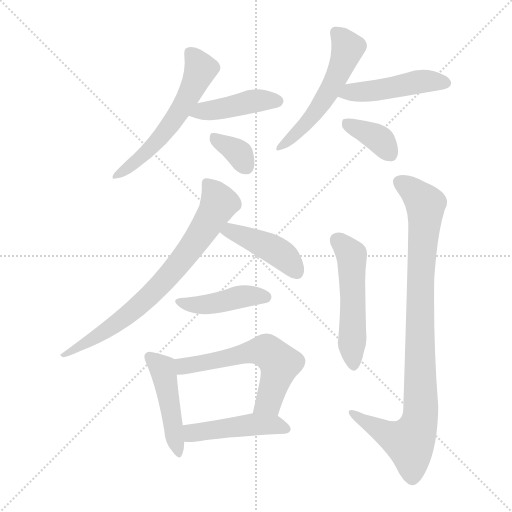
t = 0.00 s
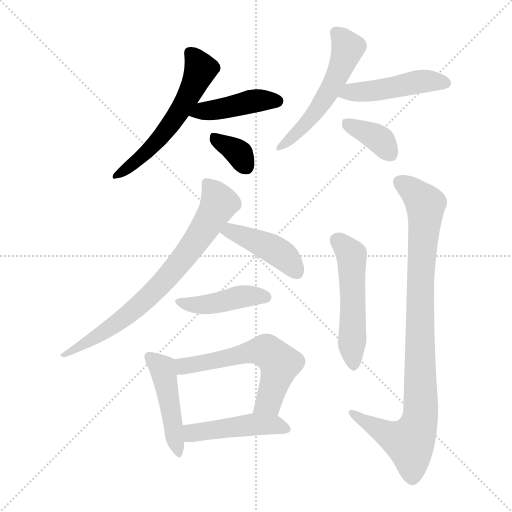
t = 1.88 s
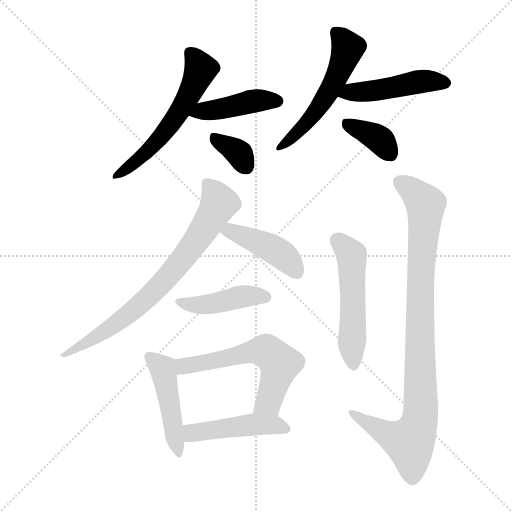
t = 3.76 s
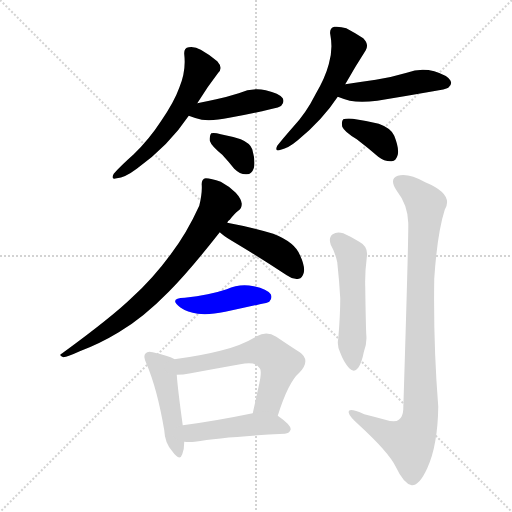
t = 5.64 s
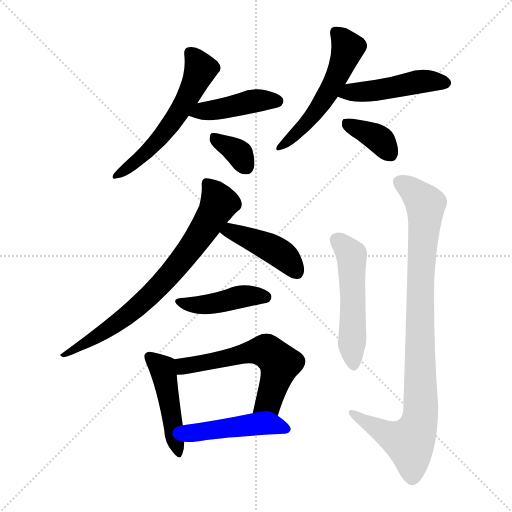
t = 7.53 s
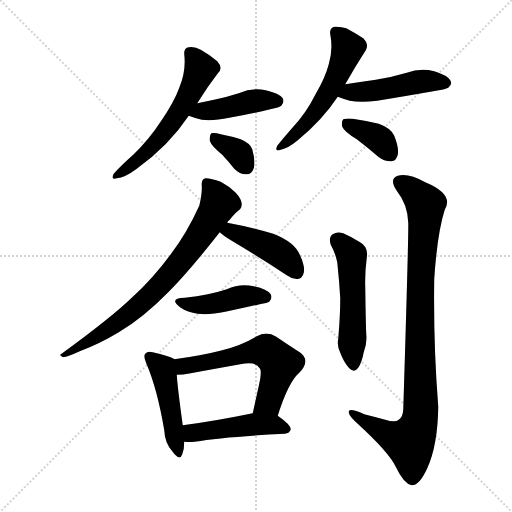
t = 9.41 s

The animated SVG that drew these frames (rendered in a browser with its animation timeline set to each time). Animation: 14 CSS @keyframes rules; one cycle of 9.41 s.

<svg version="1.1" viewBox="0 0 1024 1024" xmlns="http://www.w3.org/2000/svg">
  <g stroke="lightgray" stroke-dasharray="1,1" stroke-width="1" transform="scale(4, 4)">
    <line x1="0" y1="0" x2="256" y2="256"></line>
    <line x1="256" y1="0" x2="0" y2="256"></line>
    <line x1="128" y1="0" x2="128" y2="256"></line>
    <line x1="0" y1="128" x2="256" y2="128"></line>
  </g>
<g transform="scale(1, -1) translate(0, -900)">
   <style type="text/css">
    @keyframes keyframes0 {
      from {
       stroke: blue;
       stroke-dashoffset: 567;
       stroke-width: 128;
       }
       65% {
       animation-timing-function: step-end;
       stroke: blue;
       stroke-dashoffset: 0;
       stroke-width: 128;
       }
       to {
       stroke: black;
       stroke-width: 1024;
       }
       }
       #make-me-a-hanzi-animation-0 {
         animation: keyframes0 0.711426s both;
         animation-delay: 0.000000s;
         animation-timing-function: linear;
       }
    @keyframes keyframes1 {
      from {
       stroke: blue;
       stroke-dashoffset: 428;
       stroke-width: 128;
       }
       58% {
       animation-timing-function: step-end;
       stroke: blue;
       stroke-dashoffset: 0;
       stroke-width: 128;
       }
       to {
       stroke: black;
       stroke-width: 1024;
       }
       }
       #make-me-a-hanzi-animation-1 {
         animation: keyframes1 0.598307s both;
         animation-delay: 0.711426s;
         animation-timing-function: linear;
       }
    @keyframes keyframes2 {
      from {
       stroke: blue;
       stroke-dashoffset: 347;
       stroke-width: 128;
       }
       53% {
       animation-timing-function: step-end;
       stroke: blue;
       stroke-dashoffset: 0;
       stroke-width: 128;
       }
       to {
       stroke: black;
       stroke-width: 1024;
       }
       }
       #make-me-a-hanzi-animation-2 {
         animation: keyframes2 0.532389s both;
         animation-delay: 1.309733s;
         animation-timing-function: linear;
       }
    @keyframes keyframes3 {
      from {
       stroke: blue;
       stroke-dashoffset: 536;
       stroke-width: 128;
       }
       64% {
       animation-timing-function: step-end;
       stroke: blue;
       stroke-dashoffset: 0;
       stroke-width: 128;
       }
       to {
       stroke: black;
       stroke-width: 1024;
       }
       }
       #make-me-a-hanzi-animation-3 {
         animation: keyframes3 0.686198s both;
         animation-delay: 1.842122s;
         animation-timing-function: linear;
       }
    @keyframes keyframes4 {
      from {
       stroke: blue;
       stroke-dashoffset: 463;
       stroke-width: 128;
       }
       60% {
       animation-timing-function: step-end;
       stroke: blue;
       stroke-dashoffset: 0;
       stroke-width: 128;
       }
       to {
       stroke: black;
       stroke-width: 1024;
       }
       }
       #make-me-a-hanzi-animation-4 {
         animation: keyframes4 0.626790s both;
         animation-delay: 2.528320s;
         animation-timing-function: linear;
       }
    @keyframes keyframes5 {
      from {
       stroke: blue;
       stroke-dashoffset: 368;
       stroke-width: 128;
       }
       55% {
       animation-timing-function: step-end;
       stroke: blue;
       stroke-dashoffset: 0;
       stroke-width: 128;
       }
       to {
       stroke: black;
       stroke-width: 1024;
       }
       }
       #make-me-a-hanzi-animation-5 {
         animation: keyframes5 0.549479s both;
         animation-delay: 3.155111s;
         animation-timing-function: linear;
       }
    @keyframes keyframes6 {
      from {
       stroke: blue;
       stroke-dashoffset: 743;
       stroke-width: 128;
       }
       71% {
       animation-timing-function: step-end;
       stroke: blue;
       stroke-dashoffset: 0;
       stroke-width: 128;
       }
       to {
       stroke: black;
       stroke-width: 1024;
       }
       }
       #make-me-a-hanzi-animation-6 {
         animation: keyframes6 0.854655s both;
         animation-delay: 3.704590s;
         animation-timing-function: linear;
       }
    @keyframes keyframes7 {
      from {
       stroke: blue;
       stroke-dashoffset: 426;
       stroke-width: 128;
       }
       58% {
       animation-timing-function: step-end;
       stroke: blue;
       stroke-dashoffset: 0;
       stroke-width: 128;
       }
       to {
       stroke: black;
       stroke-width: 1024;
       }
       }
       #make-me-a-hanzi-animation-7 {
         animation: keyframes7 0.596680s both;
         animation-delay: 4.559245s;
         animation-timing-function: linear;
       }
    @keyframes keyframes8 {
      from {
       stroke: blue;
       stroke-dashoffset: 428;
       stroke-width: 128;
       }
       58% {
       animation-timing-function: step-end;
       stroke: blue;
       stroke-dashoffset: 0;
       stroke-width: 128;
       }
       to {
       stroke: black;
       stroke-width: 1024;
       }
       }
       #make-me-a-hanzi-animation-8 {
         animation: keyframes8 0.598307s both;
         animation-delay: 5.155924s;
         animation-timing-function: linear;
       }
    @keyframes keyframes9 {
      from {
       stroke: blue;
       stroke-dashoffset: 461;
       stroke-width: 128;
       }
       60% {
       animation-timing-function: step-end;
       stroke: blue;
       stroke-dashoffset: 0;
       stroke-width: 128;
       }
       to {
       stroke: black;
       stroke-width: 1024;
       }
       }
       #make-me-a-hanzi-animation-9 {
         animation: keyframes9 0.625163s both;
         animation-delay: 5.754232s;
         animation-timing-function: linear;
       }
    @keyframes keyframes10 {
      from {
       stroke: blue;
       stroke-dashoffset: 581;
       stroke-width: 128;
       }
       65% {
       animation-timing-function: step-end;
       stroke: blue;
       stroke-dashoffset: 0;
       stroke-width: 128;
       }
       to {
       stroke: black;
       stroke-width: 1024;
       }
       }
       #make-me-a-hanzi-animation-10 {
         animation: keyframes10 0.722819s both;
         animation-delay: 6.379395s;
         animation-timing-function: linear;
       }
    @keyframes keyframes11 {
      from {
       stroke: blue;
       stroke-dashoffset: 461;
       stroke-width: 128;
       }
       60% {
       animation-timing-function: step-end;
       stroke: blue;
       stroke-dashoffset: 0;
       stroke-width: 128;
       }
       to {
       stroke: black;
       stroke-width: 1024;
       }
       }
       #make-me-a-hanzi-animation-11 {
         animation: keyframes11 0.625163s both;
         animation-delay: 7.102214s;
         animation-timing-function: linear;
       }
    @keyframes keyframes12 {
      from {
       stroke: blue;
       stroke-dashoffset: 516;
       stroke-width: 128;
       }
       63% {
       animation-timing-function: step-end;
       stroke: blue;
       stroke-dashoffset: 0;
       stroke-width: 128;
       }
       to {
       stroke: black;
       stroke-width: 1024;
       }
       }
       #make-me-a-hanzi-animation-12 {
         animation: keyframes12 0.669922s both;
         animation-delay: 7.727376s;
         animation-timing-function: linear;
       }
    @keyframes keyframes13 {
      from {
       stroke: blue;
       stroke-dashoffset: 932;
       stroke-width: 128;
       }
       75% {
       animation-timing-function: step-end;
       stroke: blue;
       stroke-dashoffset: 0;
       stroke-width: 128;
       }
       to {
       stroke: black;
       stroke-width: 1024;
       }
       }
       #make-me-a-hanzi-animation-13 {
         animation: keyframes13 1.008464s both;
         animation-delay: 8.397298s;
         animation-timing-function: linear;
       }
</style>
<path d="M 273.5 562.5 Q 337.5 608.5 377.5 668.5 L 394.5 693.5 Q 415.5 727.5 436.5 754.5 Q 446.5 764.5 434.5 777.5 Q 419.5 790.5 401.5 800.5 Q 389.5 807.5 377.5 805.5 Q 367.5 804.5 368.5 791.5 Q 372.5 757.5 358.5 724.5 Q 348.5 696.5 322.5 658.5 Q 298.5 621.5 267.5 591.5 Q 240.5 567.5 227.5 552.5 Q 220.5 539.5 233.5 543.5 Q 249.5 544.5 273.5 562.5 Z" fill="lightgray"></path> 
<path d="M 377.5 668.5 Q 387.5 664.5 403.5 660.5 Q 425.5 657.5 458.5 664.5 Q 498.5 671.5 540.5 681.5 Q 559.5 685.5 562.5 688.5 Q 569.5 695.5 565.5 703.5 Q 558.5 713.5 531.5 719.5 Q 504.5 725.5 477.5 713.5 Q 455.5 706.5 432.5 701.5 Q 414.5 697.5 394.5 693.5 C 365.5 687.5 349.5 678.5 377.5 668.5 Z" fill="lightgray"></path> 
<path d="M 444.5 590.5 Q 456.5 577.5 468.5 562.5 Q 480.5 550.5 493.5 551.5 Q 503.5 551.5 507.5 563.5 Q 511.5 576.5 504.5 601.5 Q 500.5 613.5 481.5 621.5 Q 462.5 627.5 441.5 631.5 Q 428.5 635.5 422.5 633.5 Q 418.5 629.5 419.5 618.5 Q 422.5 608.5 444.5 590.5 Z" fill="lightgray"></path> 
<path d="M 595.5 619.5 Q 644.5 659.5 675.5 706.5 L 690.5 731.5 Q 711.5 768.5 731.5 799.5 Q 738.5 811.5 726.5 823.5 Q 711.5 833.5 692.5 843.5 Q 680.5 847.5 668.5 846.5 Q 658.5 843.5 660.5 831.5 Q 666.5 801.5 657.5 771.5 Q 650.5 744.5 630.5 710.5 Q 612.5 674.5 586.5 646.5 Q 565.5 622.5 554.5 608.5 Q 548.5 595.5 561.5 600.5 Q 576.5 603.5 595.5 619.5 Z" fill="lightgray"></path> 
<path d="M 675.5 706.5 Q 685.5 702.5 699.5 698.5 Q 721.5 694.5 754.5 698.5 Q 809.5 707.5 866.5 717.5 Q 891.5 721.5 896.5 724.5 Q 905.5 731.5 900.5 739.5 Q 894.5 749.5 868.5 757.5 Q 840.5 764.5 813.5 754.5 Q 783.5 745.5 751.5 740.5 Q 723.5 736.5 690.5 731.5 C 660.5 727.5 647.5 717.5 675.5 706.5 Z" fill="lightgray"></path> 
<path d="M 713.5 621.5 Q 734.5 605.5 756.5 586.5 Q 769.5 576.5 783.5 577.5 Q 792.5 578.5 795.5 590.5 Q 798.5 603.5 788.5 628.5 Q 782.5 643.5 757.5 652.5 Q 732.5 658.5 705.5 662.5 Q 692.5 663.5 686.5 661.5 Q 682.5 657.5 684.5 646.5 Q 688.5 636.5 713.5 621.5 Z" fill="lightgray"></path> 
<path d="M 264.5 305.5 Q 224.5 266.5 124.5 193.5 Q 115.5 189.5 126.5 185.5 Q 135.5 186.5 159.5 197.5 Q 199.5 212.5 237.5 235.5 Q 285.5 263.5 337.5 316.5 Q 377.5 356.5 439.5 435.5 L 454.5 454.5 Q 455.5 458.5 459.5 460.5 Q 469.5 473.5 476.5 478.5 Q 483.5 482.5 483.5 492.5 Q 482.5 502.5 471.5 514.5 Q 458.5 527.5 441.5 536.5 Q 422.5 543.5 411.5 543.5 Q 402.5 542.5 403.5 529.5 Q 404.5 513.5 398.5 488.5 Q 373.5 433.5 341.5 391.5 Q 305.5 342.5 264.5 305.5 Z" fill="lightgray"></path> 
<path d="M 439.5 435.5 Q 446.5 428.5 463.5 418.5 Q 515.5 387.5 573.5 349.5 Q 585.5 340.5 597.5 342.5 Q 604.5 343.5 607.5 354.5 Q 610.5 366.5 600.5 388.5 Q 590.5 415.5 546.5 432.5 Q 503.5 445.5 454.5 454.5 C 425.5 460.5 416.5 455.5 439.5 435.5 Z" fill="lightgray"></path> 
<path d="M 369.5 304.5 Q 335.5 303.5 361.5 284.5 Q 374.5 275.5 395.5 272.5 Q 417.5 269.5 450.5 276.5 Q 484.5 283.5 519.5 291.5 Q 535.5 294.5 538.5 296.5 Q 545.5 303.5 541.5 311.5 Q 534.5 321.5 507.5 327.5 Q 479.5 333.5 453.5 321.5 Q 435.5 315.5 415.5 311.5 Q 394.5 307.5 369.5 304.5 Z" fill="lightgray"></path> 
<path d="M 292.5 173.5 Q 314.5 122.5 328.5 39.5 Q 329.5 14.5 344.5 -2.5 Q 359.5 -23.5 364.5 -8.5 Q 368.5 1.5 368.5 16.5 L 365.5 49.5 Q 355.5 121.5 353.5 150.5 C 351.5 179.5 351.5 179.5 348.5 181.5 L 347.5 182.5 Q 337.5 188.5 305.5 195.5 Q 295.5 198.5 291.5 193.5 Q 285.5 189.5 292.5 173.5 Z" fill="lightgray"></path> 
<path d="M 555.5 68.5 Q 576.5 135.5 598.5 154.5 Q 622.5 179.5 599.5 195.5 Q 580.5 207.5 552.5 226.5 Q 533.5 238.5 513.5 227.5 Q 482.5 208.5 440.5 198.5 Q 401.5 188.5 348.5 181.5 C 318.5 177.5 323.5 148.5 353.5 150.5 Q 365.5 150.5 381.5 153.5 Q 435.5 163.5 480.5 171.5 Q 511.5 177.5 518.5 164.5 Q 524.5 160.5 518.5 132.5 Q 512.5 105.5 505.5 73.5 C 499.5 44.5 546.5 39.5 555.5 68.5 Z" fill="lightgray"></path> 
<path d="M 368.5 16.5 Q 378.5 15.5 389.5 16.5 Q 446.5 26.5 569.5 32.5 Q 579.5 33.5 581.5 41.5 Q 581.5 50.5 555.5 68.5 C 538.5 80.5 534.5 79.5 505.5 73.5 Q 427.5 57.5 365.5 49.5 C 335.5 45.5 338.5 18.5 368.5 16.5 Z" fill="lightgray"></path> 
<path d="M 661.5 410.5 Q 670.5 394.5 674.5 375.5 Q 678.5 338.5 680.5 303.5 Q 680.5 269.5 676.5 222.5 Q 673.5 209.5 680.5 194.5 Q 687.5 175.5 698.5 163.5 Q 708.5 153.5 716.5 164.5 Q 723.5 174.5 727.5 195.5 Q 734.5 213.5 732.5 231.5 Q 731.5 253.5 730.5 325.5 Q 729.5 353.5 733.5 384.5 Q 737.5 406.5 718.5 416.5 Q 702.5 426.5 686.5 433.5 Q 673.5 437.5 665.5 431.5 Q 656.5 425.5 661.5 410.5 Z" fill="lightgray"></path> 
<path d="M 816.5 454.5 Q 817.5 432.5 806.5 80.5 Q 805.5 65.5 797.5 60.5 Q 790.5 54.5 770.5 60.5 Q 748.5 66.5 728.5 71.5 Q 694.5 86.5 697.5 74.5 Q 698.5 67.5 717.5 50.5 Q 777.5 -4.5 791.5 -33.5 Q 807.5 -67.5 823.5 -70.5 Q 838.5 -71.5 854.5 -36.5 Q 875.5 9.5 876.5 86.5 Q 866.5 213.5 868.5 342.5 Q 874.5 433.5 889.5 480.5 Q 908.5 511.5 850.5 535.5 Q 816.5 554.5 795.5 548.5 Q 777.5 542.5 793.5 518.5 Q 815.5 490.5 816.5 454.5 Z" fill="lightgray"></path> 
      <clipPath id="make-me-a-hanzi-clip-0">
      <path d="M 273.5 562.5 Q 337.5 608.5 377.5 668.5 L 394.5 693.5 Q 415.5 727.5 436.5 754.5 Q 446.5 764.5 434.5 777.5 Q 419.5 790.5 401.5 800.5 Q 389.5 807.5 377.5 805.5 Q 367.5 804.5 368.5 791.5 Q 372.5 757.5 358.5 724.5 Q 348.5 696.5 322.5 658.5 Q 298.5 621.5 267.5 591.5 Q 240.5 567.5 227.5 552.5 Q 220.5 539.5 233.5 543.5 Q 249.5 544.5 273.5 562.5 Z" fill="lightgray"></path>
      </clipPath>
      <path clip-path="url(#make-me-a-hanzi-clip-0)" d="M 378.5 794.5 L 401.5 762.5 L 357.5 673.5 L 314.5 618.5 L 236.5 551.5 " fill="none" id="make-me-a-hanzi-animation-0" stroke-dasharray="439 878" stroke-linecap="round"></path>

      <clipPath id="make-me-a-hanzi-clip-1">
      <path d="M 377.5 668.5 Q 387.5 664.5 403.5 660.5 Q 425.5 657.5 458.5 664.5 Q 498.5 671.5 540.5 681.5 Q 559.5 685.5 562.5 688.5 Q 569.5 695.5 565.5 703.5 Q 558.5 713.5 531.5 719.5 Q 504.5 725.5 477.5 713.5 Q 455.5 706.5 432.5 701.5 Q 414.5 697.5 394.5 693.5 C 365.5 687.5 349.5 678.5 377.5 668.5 Z" fill="lightgray"></path>
      </clipPath>
      <path clip-path="url(#make-me-a-hanzi-clip-1)" d="M 385.5 672.5 L 511.5 698.5 L 554.5 697.5 " fill="none" id="make-me-a-hanzi-animation-1" stroke-dasharray="300 600" stroke-linecap="round"></path>

      <clipPath id="make-me-a-hanzi-clip-2">
      <path d="M 444.5 590.5 Q 456.5 577.5 468.5 562.5 Q 480.5 550.5 493.5 551.5 Q 503.5 551.5 507.5 563.5 Q 511.5 576.5 504.5 601.5 Q 500.5 613.5 481.5 621.5 Q 462.5 627.5 441.5 631.5 Q 428.5 635.5 422.5 633.5 Q 418.5 629.5 419.5 618.5 Q 422.5 608.5 444.5 590.5 Z" fill="lightgray"></path>
      </clipPath>
      <path clip-path="url(#make-me-a-hanzi-clip-2)" d="M 426.5 624.5 L 476.5 594.5 L 493.5 566.5 " fill="none" id="make-me-a-hanzi-animation-2" stroke-dasharray="219 438" stroke-linecap="round"></path>

      <clipPath id="make-me-a-hanzi-clip-3">
      <path d="M 595.5 619.5 Q 644.5 659.5 675.5 706.5 L 690.5 731.5 Q 711.5 768.5 731.5 799.5 Q 738.5 811.5 726.5 823.5 Q 711.5 833.5 692.5 843.5 Q 680.5 847.5 668.5 846.5 Q 658.5 843.5 660.5 831.5 Q 666.5 801.5 657.5 771.5 Q 650.5 744.5 630.5 710.5 Q 612.5 674.5 586.5 646.5 Q 565.5 622.5 554.5 608.5 Q 548.5 595.5 561.5 600.5 Q 576.5 603.5 595.5 619.5 Z" fill="lightgray"></path>
      </clipPath>
      <path clip-path="url(#make-me-a-hanzi-clip-3)" d="M 671.5 835.5 L 695.5 804.5 L 675.5 749.5 L 632.5 677.5 L 562.5 608.5 " fill="none" id="make-me-a-hanzi-animation-3" stroke-dasharray="408 816" stroke-linecap="round"></path>

      <clipPath id="make-me-a-hanzi-clip-4">
      <path d="M 675.5 706.5 Q 685.5 702.5 699.5 698.5 Q 721.5 694.5 754.5 698.5 Q 809.5 707.5 866.5 717.5 Q 891.5 721.5 896.5 724.5 Q 905.5 731.5 900.5 739.5 Q 894.5 749.5 868.5 757.5 Q 840.5 764.5 813.5 754.5 Q 783.5 745.5 751.5 740.5 Q 723.5 736.5 690.5 731.5 C 660.5 727.5 647.5 717.5 675.5 706.5 Z" fill="lightgray"></path>
      </clipPath>
      <path clip-path="url(#make-me-a-hanzi-clip-4)" d="M 683.5 710.5 L 836.5 736.5 L 888.5 734.5 " fill="none" id="make-me-a-hanzi-animation-4" stroke-dasharray="335 670" stroke-linecap="round"></path>

      <clipPath id="make-me-a-hanzi-clip-5">
      <path d="M 713.5 621.5 Q 734.5 605.5 756.5 586.5 Q 769.5 576.5 783.5 577.5 Q 792.5 578.5 795.5 590.5 Q 798.5 603.5 788.5 628.5 Q 782.5 643.5 757.5 652.5 Q 732.5 658.5 705.5 662.5 Q 692.5 663.5 686.5 661.5 Q 682.5 657.5 684.5 646.5 Q 688.5 636.5 713.5 621.5 Z" fill="lightgray"></path>
      </clipPath>
      <path clip-path="url(#make-me-a-hanzi-clip-5)" d="M 691.5 653.5 L 753.5 625.5 L 781.5 591.5 " fill="none" id="make-me-a-hanzi-animation-5" stroke-dasharray="240 480" stroke-linecap="round"></path>

      <clipPath id="make-me-a-hanzi-clip-6">
      <path d="M 264.5 305.5 Q 224.5 266.5 124.5 193.5 Q 115.5 189.5 126.5 185.5 Q 135.5 186.5 159.5 197.5 Q 199.5 212.5 237.5 235.5 Q 285.5 263.5 337.5 316.5 Q 377.5 356.5 439.5 435.5 L 454.5 454.5 Q 455.5 458.5 459.5 460.5 Q 469.5 473.5 476.5 478.5 Q 483.5 482.5 483.5 492.5 Q 482.5 502.5 471.5 514.5 Q 458.5 527.5 441.5 536.5 Q 422.5 543.5 411.5 543.5 Q 402.5 542.5 403.5 529.5 Q 404.5 513.5 398.5 488.5 Q 373.5 433.5 341.5 391.5 Q 305.5 342.5 264.5 305.5 Z" fill="lightgray"></path>
      </clipPath>
      <path clip-path="url(#make-me-a-hanzi-clip-6)" d="M 413.5 533.5 L 438.5 493.5 L 351.5 364.5 L 305.5 314.5 L 243.5 260.5 L 129.5 190.5 " fill="none" id="make-me-a-hanzi-animation-6" stroke-dasharray="615 1230" stroke-linecap="round"></path>

      <clipPath id="make-me-a-hanzi-clip-7">
      <path d="M 439.5 435.5 Q 446.5 428.5 463.5 418.5 Q 515.5 387.5 573.5 349.5 Q 585.5 340.5 597.5 342.5 Q 604.5 343.5 607.5 354.5 Q 610.5 366.5 600.5 388.5 Q 590.5 415.5 546.5 432.5 Q 503.5 445.5 454.5 454.5 C 425.5 460.5 416.5 455.5 439.5 435.5 Z" fill="lightgray"></path>
      </clipPath>
      <path clip-path="url(#make-me-a-hanzi-clip-7)" d="M 448.5 436.5 L 475.5 433.5 L 544.5 402.5 L 574.5 381.5 L 592.5 356.5 " fill="none" id="make-me-a-hanzi-animation-7" stroke-dasharray="298 596" stroke-linecap="round"></path>

      <clipPath id="make-me-a-hanzi-clip-8">
      <path d="M 369.5 304.5 Q 335.5 303.5 361.5 284.5 Q 374.5 275.5 395.5 272.5 Q 417.5 269.5 450.5 276.5 Q 484.5 283.5 519.5 291.5 Q 535.5 294.5 538.5 296.5 Q 545.5 303.5 541.5 311.5 Q 534.5 321.5 507.5 327.5 Q 479.5 333.5 453.5 321.5 Q 435.5 315.5 415.5 311.5 Q 394.5 307.5 369.5 304.5 Z" fill="lightgray"></path>
      </clipPath>
      <path clip-path="url(#make-me-a-hanzi-clip-8)" d="M 361.5 296.5 L 402.5 290.5 L 487.5 307.5 L 531.5 305.5 " fill="none" id="make-me-a-hanzi-animation-8" stroke-dasharray="300 600" stroke-linecap="round"></path>

      <clipPath id="make-me-a-hanzi-clip-9">
      <path d="M 292.5 173.5 Q 314.5 122.5 328.5 39.5 Q 329.5 14.5 344.5 -2.5 Q 359.5 -23.5 364.5 -8.5 Q 368.5 1.5 368.5 16.5 L 365.5 49.5 Q 355.5 121.5 353.5 150.5 C 351.5 179.5 351.5 179.5 348.5 181.5 L 347.5 182.5 Q 337.5 188.5 305.5 195.5 Q 295.5 198.5 291.5 193.5 Q 285.5 189.5 292.5 173.5 Z" fill="lightgray"></path>
      </clipPath>
      <path clip-path="url(#make-me-a-hanzi-clip-9)" d="M 299.5 186.5 L 324.5 163.5 L 354.5 -4.5 " fill="none" id="make-me-a-hanzi-animation-9" stroke-dasharray="333 666" stroke-linecap="round"></path>

      <clipPath id="make-me-a-hanzi-clip-10">
      <path d="M 555.5 68.5 Q 576.5 135.5 598.5 154.5 Q 622.5 179.5 599.5 195.5 Q 580.5 207.5 552.5 226.5 Q 533.5 238.5 513.5 227.5 Q 482.5 208.5 440.5 198.5 Q 401.5 188.5 348.5 181.5 C 318.5 177.5 323.5 148.5 353.5 150.5 Q 365.5 150.5 381.5 153.5 Q 435.5 163.5 480.5 171.5 Q 511.5 177.5 518.5 164.5 Q 524.5 160.5 518.5 132.5 Q 512.5 105.5 505.5 73.5 C 499.5 44.5 546.5 39.5 555.5 68.5 Z" fill="lightgray"></path>
      </clipPath>
      <path clip-path="url(#make-me-a-hanzi-clip-10)" d="M 358.5 175.5 L 371.5 167.5 L 532.5 198.5 L 554.5 179.5 L 558.5 166.5 L 537.5 96.5 L 512.5 80.5 " fill="none" id="make-me-a-hanzi-animation-10" stroke-dasharray="453 906" stroke-linecap="round"></path>

      <clipPath id="make-me-a-hanzi-clip-11">
      <path d="M 368.5 16.5 Q 378.5 15.5 389.5 16.5 Q 446.5 26.5 569.5 32.5 Q 579.5 33.5 581.5 41.5 Q 581.5 50.5 555.5 68.5 C 538.5 80.5 534.5 79.5 505.5 73.5 Q 427.5 57.5 365.5 49.5 C 335.5 45.5 338.5 18.5 368.5 16.5 Z" fill="lightgray"></path>
      </clipPath>
      <path clip-path="url(#make-me-a-hanzi-clip-11)" d="M 373.5 22.5 L 389.5 35.5 L 509.5 51.5 L 547.5 50.5 L 571.5 41.5 " fill="none" id="make-me-a-hanzi-animation-11" stroke-dasharray="333 666" stroke-linecap="round"></path>

      <clipPath id="make-me-a-hanzi-clip-12">
      <path d="M 661.5 410.5 Q 670.5 394.5 674.5 375.5 Q 678.5 338.5 680.5 303.5 Q 680.5 269.5 676.5 222.5 Q 673.5 209.5 680.5 194.5 Q 687.5 175.5 698.5 163.5 Q 708.5 153.5 716.5 164.5 Q 723.5 174.5 727.5 195.5 Q 734.5 213.5 732.5 231.5 Q 731.5 253.5 730.5 325.5 Q 729.5 353.5 733.5 384.5 Q 737.5 406.5 718.5 416.5 Q 702.5 426.5 686.5 433.5 Q 673.5 437.5 665.5 431.5 Q 656.5 425.5 661.5 410.5 Z" fill="lightgray"></path>
      </clipPath>
      <path clip-path="url(#make-me-a-hanzi-clip-12)" d="M 675.5 418.5 L 702.5 389.5 L 707.5 169.5 " fill="none" id="make-me-a-hanzi-animation-12" stroke-dasharray="388 776" stroke-linecap="round"></path>

      <clipPath id="make-me-a-hanzi-clip-13">
      <path d="M 816.5 454.5 Q 817.5 432.5 806.5 80.5 Q 805.5 65.5 797.5 60.5 Q 790.5 54.5 770.5 60.5 Q 748.5 66.5 728.5 71.5 Q 694.5 86.5 697.5 74.5 Q 698.5 67.5 717.5 50.5 Q 777.5 -4.5 791.5 -33.5 Q 807.5 -67.5 823.5 -70.5 Q 838.5 -71.5 854.5 -36.5 Q 875.5 9.5 876.5 86.5 Q 866.5 213.5 868.5 342.5 Q 874.5 433.5 889.5 480.5 Q 908.5 511.5 850.5 535.5 Q 816.5 554.5 795.5 548.5 Q 777.5 542.5 793.5 518.5 Q 815.5 490.5 816.5 454.5 Z" fill="lightgray"></path>
      </clipPath>
      <path clip-path="url(#make-me-a-hanzi-clip-13)" d="M 802.5 532.5 L 830.5 514.5 L 851.5 490.5 L 840.5 341.5 L 839.5 61.5 L 819.5 15.5 L 790.5 23.5 L 734.5 52.5 L 714.5 71.5 L 704.5 72.5 " fill="none" id="make-me-a-hanzi-animation-13" stroke-dasharray="804 1608" stroke-linecap="round"></path>

</g>
</svg>
